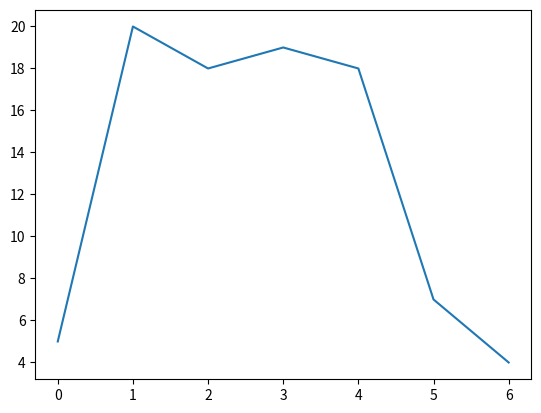

Write the Python code that produced this figure. (Note: this script raises an exception after producing the figure.)
#!/usr/bin/env python3

"""Introduction to scipy"""
__author__ = 'Lizzie Bru eab21@ic.ac.uk'

# useful for more complex numerical operations

# can do linear model fitting etc like in R but in python using the scipy package

import numpy as np
import scipy as sc
import scipy.integrate as integrate
import matplotlib.pylab as p

# e.g. generate 10 samples from normal distribution:
sc.stats.norm.rvs(size = 10)

# can seed random numbers to get the same sequence
np.random.seed(1234)
sc.stats.norm.rvs(size = 10) # NB: if you run just this line a second time it doesn't come out the same as the first time (bc set.seed only applies to the next one time)

# often a more robust way is just to use the random_state argument for each specific generation of a set of random numbers
sc.stats.norm.rvs(size=5, random_state=1234)

# example of generating random integers between 1 and 10
sc.stats.randint.rvs(0, 10, size = 7)

# and doing it with random seed:
sc.stats.randint.rvs(0, 10, size = 7, random_state=1234)

sc.stats.randint.rvs(0, 10, size = 7, random_state=3445) # a different seed



# numerical integration using scipy.integrate

# e.g. calculate the area under an arbitrary curve

y = np.array([5, 20, 18, 19, 18, 7, 4]) # The y values; can also use a python list here

p.plot(y)

area = integrate.trapz(y, dx = 2)
print("area =", area)

area = integrate.trapz(y, dx = 1)
print("area =", area) # changing dx changes the spacing between points of the curve and therefore changes the area

area = integrate.trapz(y, dx = 3)
print("area =", area)


# can do the same using Simpson's rule: (slightly more computationally intensive but more accurate)
area = integrate.simps(y, dx = 2)
print("area =", area)

area = integrate.simps(y, dx = 1)
print("area =", area)

area = integrate.simps(y, dx = 3)
print("area =", area)


# Numerical integration for solving the Lotka-Volterra model
 # define a function that returns growth rate of consumer & resource popn at any given timestep
 # (i.e. basically just writes the equations into one readable format for further analysis)_
def dCR_dt(pops, t=0):

    R = pops[0]
    C = pops[1]
    dRdt = r * R - a * R * C
    dCdt = -z * C + e * a * R * C

    return np.array([dRdt, dCdt])
type(dCR_dt)

# now assign some parameter values:
r = 1.
a = 0.1
z = 1.5
e = 0.75

# define the time vector:
t = np.linspace(0, 15, 1000) # = integrate from time point 0 to 15, using 1000 sub-divisions of time

# set the initial conditions for the two populations and convert the two into an array
ro = 10
co = 10
rco = np.array([ro, co])

# numerically integrate this system forward from those starting conditions:
pops, infodict = integrate.odeint(dCR_dt, rco, t, full_output = True)
# -- this function integrates within some given limits
# -- have to give it a function to integrate (in this case the 2 L-V model functions)
# -- rco = telling it where to start
# -- pops = the actual answer to the question (= the first entry of the array)
# -- infodict = 2nd entry of the array = just a dictionary of the output
pops
type(infodict)
infodict.keys()
infodict['message'] # it worked!

# visualize the results:

f1 = p.figure()

p.plot(t, pops[:,0], 'g-', label='Resource density') # Plot
p.plot(t, pops[:,1]  , 'b-', label='Consumer density')
p.grid()
p.legend(loc='best')
p.xlabel('Time')
p.ylabel('Population density')
p.title('Consumer-Resource population dynamics')
p.show()# To display the figure

# save the figure as a pdf:
f1.savefig('../results/LV_model.pdf')